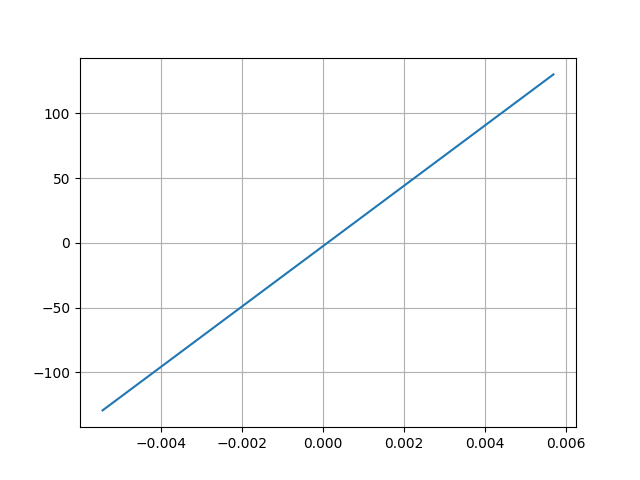

The data file committed next to this chart (first rows):
Desplacment, Force
0.005686, 130.1
-0.005431, -129.4
